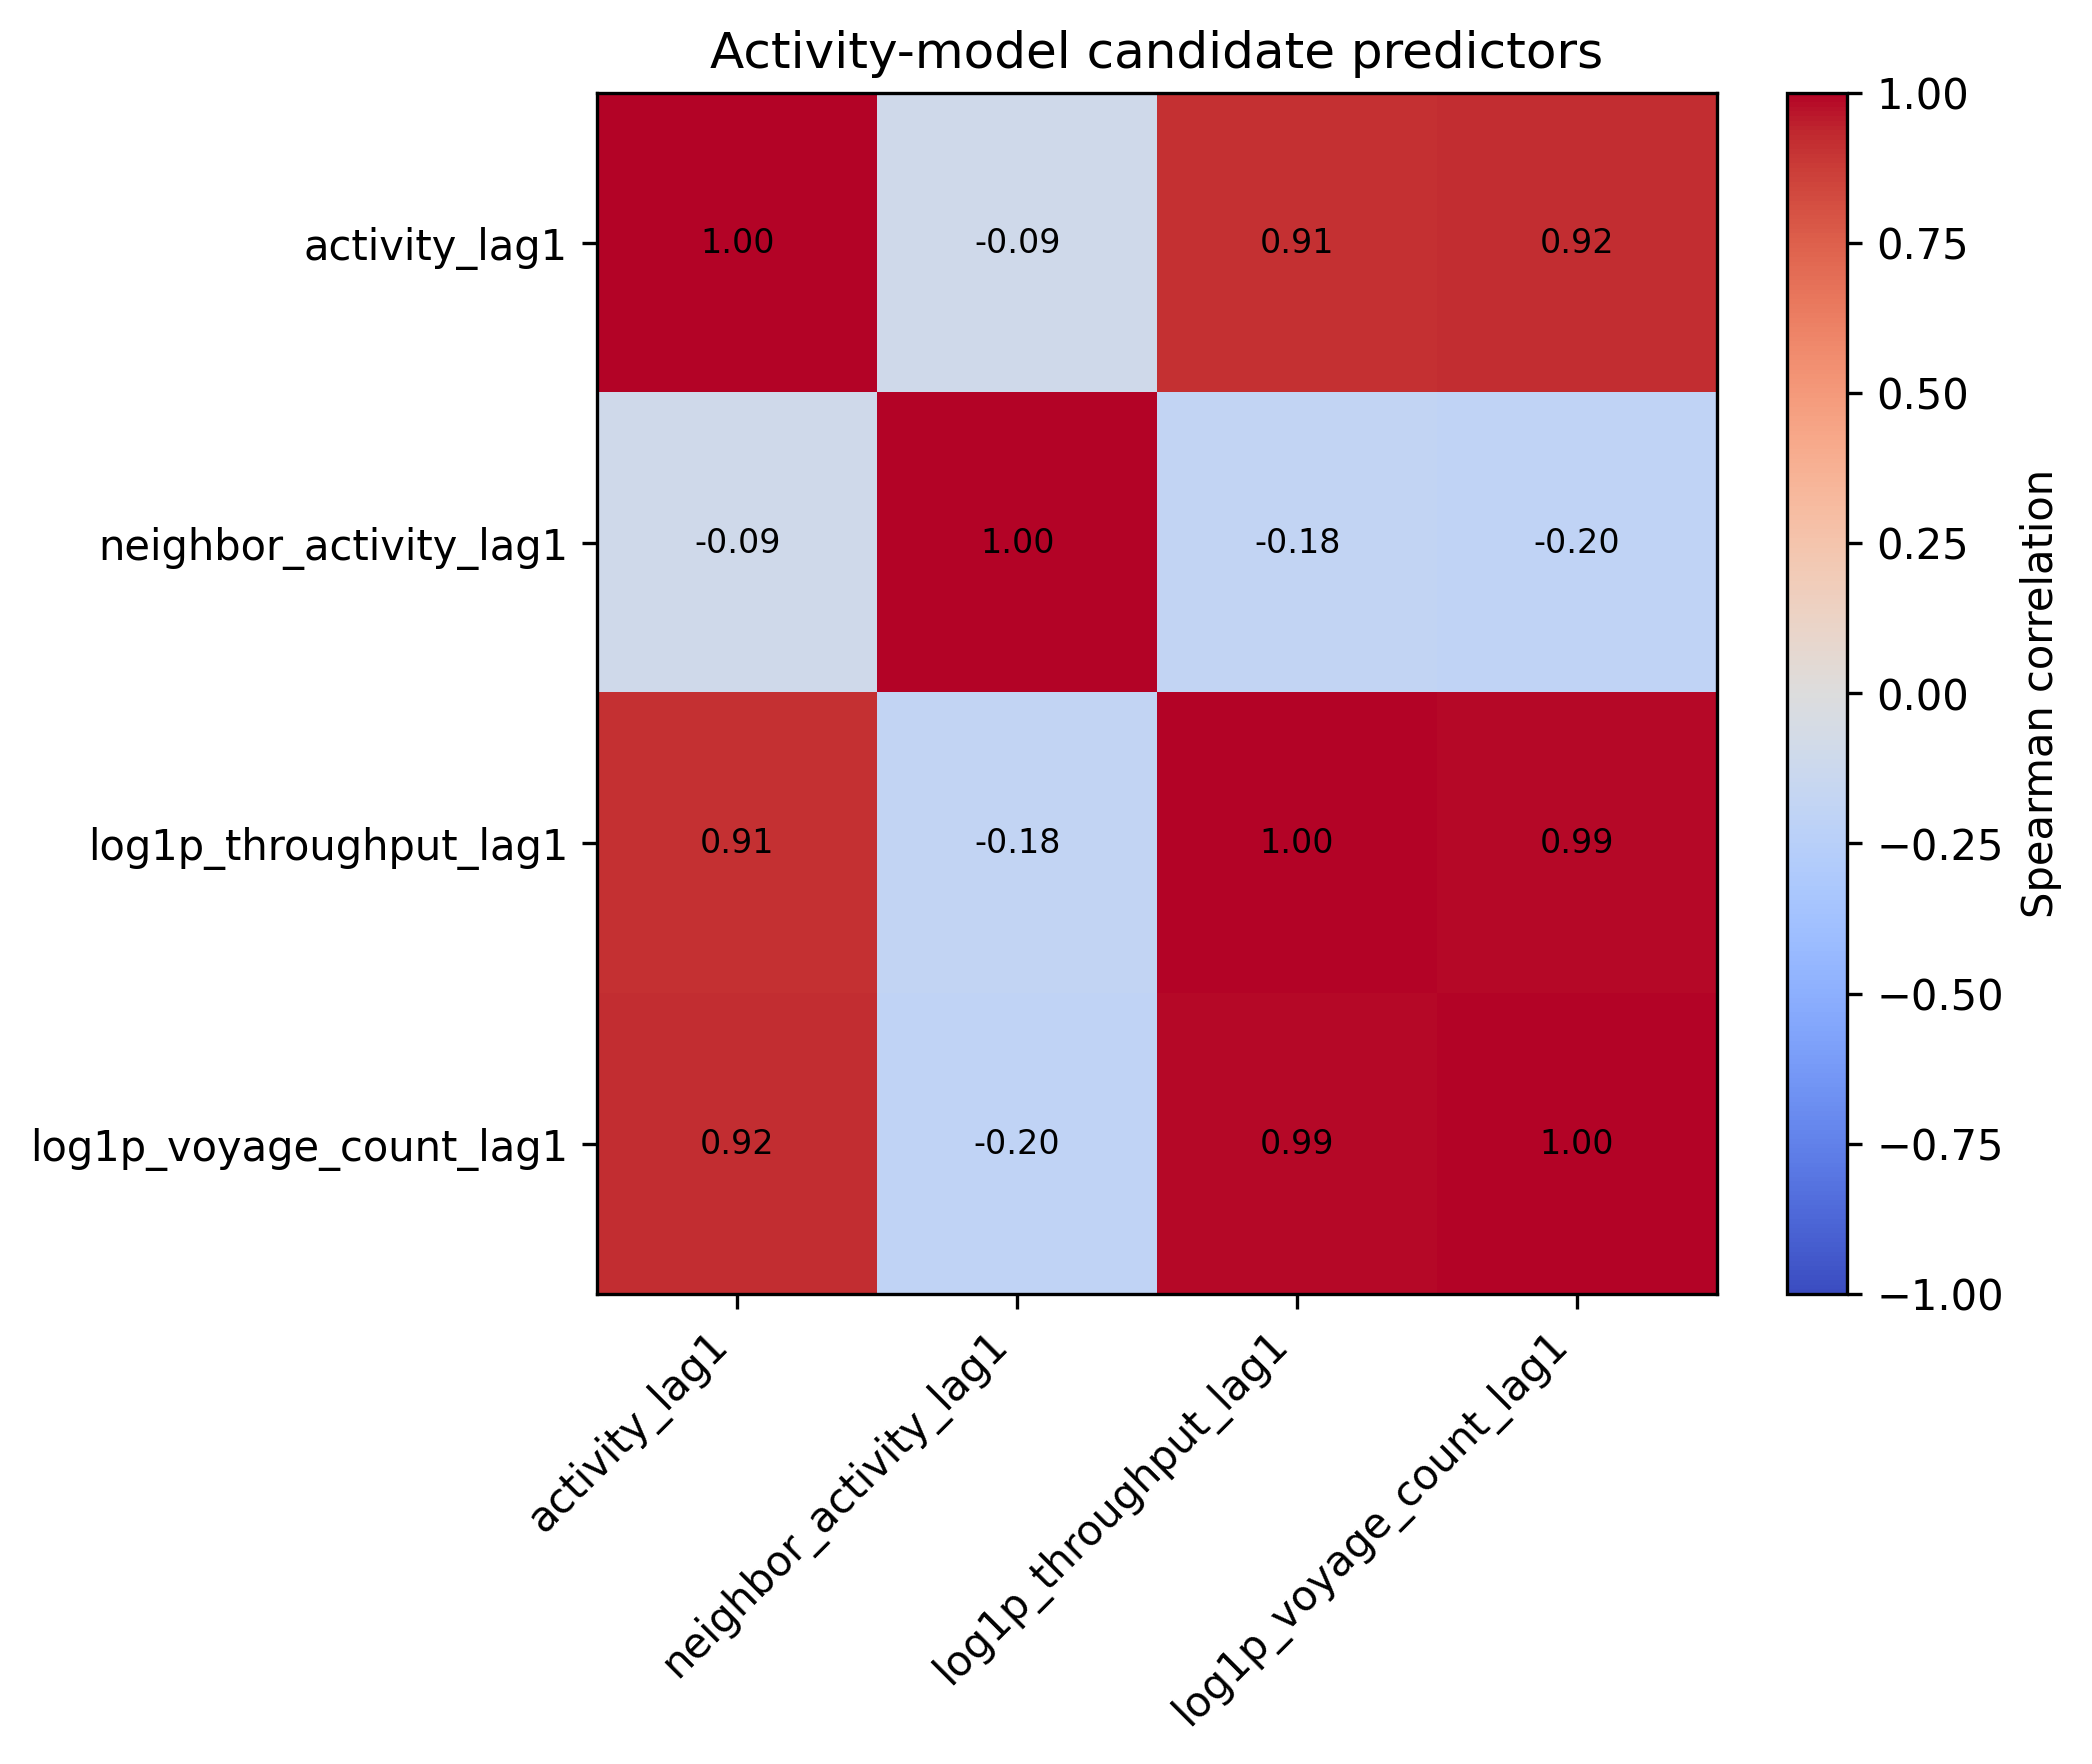

Source data for this figure (header and first rows):
, activity_lag1, neighbor_activity_lag1, log1p_throughput_lag1, log1p_voyage_count_lag1
activity_lag1, 1, -0.0941, 0.9134, 0.9158
neighbor_activity_lag1, -0.0941, 1, -0.1810, -0.1957
log1p_throughput_lag1, 0.9134, -0.1810, 1, 0.9914
log1p_voyage_count_lag1, 0.9158, -0.1957, 0.9914, 1
